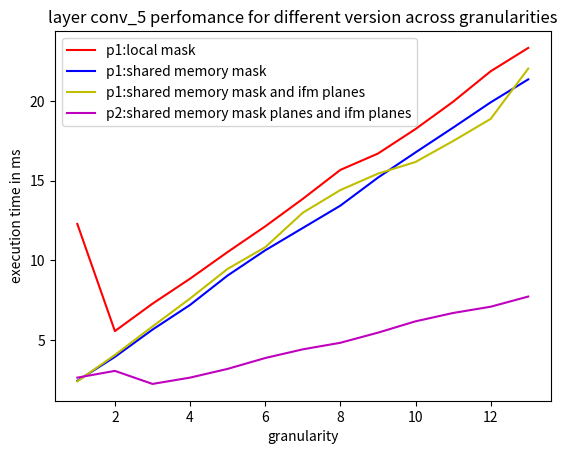

Write Python code to recreate this figure.
import matplotlib.pyplot as plt


# conv1v1 = [7.940256,1.036352,1.332960,1.279968,1.251648,1.317952,1.369728,1.527360,1.731104,1.780672,1.947168,2.118336,2.283744,2.277056,2.425952,2.569728]
# conv1v2 = []


# granularity = []
# for i in range(16):
#     granularity.append(i+1)

# conv2v1 = [15.463968,8.451616,8.801440,7.408416,7.452768,8.842400,9.468416,9.347200,9.783360,9.911648,10.555584,11.114432,12.073824,12.196032,13.334175,13.436640]
# conv2v2 = [5.158304,4.839104,5.699584,5.989376,7.366656,7.352320,7.813120,8.649728,9.426944,10.178560,10.377216,10.376192,11.112448,11.885312,12.695264,13.508608]
# conv2v3 = [6.384352,5.938176,6.292480,6.624224,8.141792,8.575744,9.562112,10.563584,11.765760,12.726272,13.808640,14.808064,15.852544,17.446913,16.989183,17.636353]
# conv2v4 = [6.312256,6.238112,6.348800,5.960672,5.903360,6.419232,6.227968,6.959104,6.354752,5.796768,6.356640,6.888448,7.476224,8.039424,8.587200,9.116416]

# plt.title('layer conv_2 perfomance for different version across granularities')
# plt.ylabel('execution time in ms')
# plt.xlabel('granularity')
# plt.plot(granularity,conv2v1,color='r',label='p1:local mask')
# plt.plot(granularity,conv2v2,color='b',label='p1:shared memory mask')
# plt.plot(granularity,conv2v3,color='y',label='p1:shared memory mask and ifm planes')
# plt.plot(granularity,conv2v4,color='m',label='p2:shared memory mask planes and ifm planes')
# plt.legend(loc='upper left')
# plt.show()




# granularity = []
# for i in range(13):
#     granularity.append(i+1)
# # conv3v1 = [18.079136,10.252384,12.379296,14.795712,17.242208,19.794624,21.863424,24.739361,27.516928,30.415392,33.230946,36.057758,38.880833]
# conv3v1 = [10.696192,4.126016,5.329696,6.428480,7.516832,8.513216,9.613760,10.844192,12.071936,12.711456,13.605152,14.725280,15.858688]
# conv3v2 = [1.897248,2.975072,4.049312,5.104544,6.067328,6.950432,7.959872,8.994112,10.096960,11.184864,12.276160,13.020448,13.013024]
# conv3v3 = [2.073024,3.617760,5.198880,6.765728,8.429760,9.627136,11.570624,12.882048,14.182112,15.526656,16.835936,17.984961,19.459969]
# conv3v4 = [1.568576,1.569024,1.784640,1.764512,2.240544,2.711552,2.971104,3.213280,3.628128,4.149344,4.496672,4.766720,5.192224]

# plt.title('layer conv_3 perfomance for different version across granularities')
# plt.ylabel('execution time in ms')
# plt.xlabel('granularity')

# plt.plot(granularity,conv3v1,color='r',label='p1:local mask')
# plt.plot(granularity,conv3v2,color='b',label='p1:shared memory mask')
# plt.plot(granularity,conv3v3,color='y',label='p1:shared memory mask and ifm planes')
# plt.plot(granularity,conv3v4,color='m',label='p2:shared memory mask planes and ifm planes')
# plt.legend(loc='upper left')
# plt.show()

# granularity = []
# for i in range(13):
#     granularity.append(i+1)

# conv4v1 = [15.300032,12.374016,14.629792,11.089920,11.850752,12.774080,13.194368,14.758560,16.309248,17.848320,19.400703,19.943424,21.377024]
# conv4v2 = [2.569408,4.024384,5.758272,7.385088,9.208256,10.785856,12.257984,13.625856,15.393632,16.695841,17.086081,18.571615,19.902784]
# conv4v3 = [3.115264,5.402624,7.792128,10.161792,12.643264,14.434720,17.383392,19.321119,21.297344,23.295200,25.255009,27.260609,31.948671]
# conv4v4 = [3.722912,3.329408,4.274016,2.654400,3.382688,4.104064,4.460064,4.845088,5.546560,6.273248,6.788960,7.158656,7.800416]


# plt.title('layer conv_4 perfomance for different version across granularities')
# plt.ylabel('execution time in ms')
# plt.xlabel('granularity')

# plt.plot(granularity,conv4v1,color='r',label='p1:local mask')
# plt.plot(granularity,conv4v2,color='b',label='p1:shared memory mask')
# plt.plot(granularity,conv4v3,color='y',label='p1:shared memory mask and ifm planes')
# plt.plot(granularity,conv4v4,color='m',label='p2:shared memory mask planes and ifm planes')
# plt.legend(loc='upper left')
# plt.show()


granularity = []
for i in range(13):
    granularity.append(i+1)

# conv5v1 = [11.218016,6.924288,7.943168,8.721184,9.887744,11.127808,12.170240,13.620224,15.019008,16.479233,17.968992,19.196928,19.885056]
conv5v1 = [12.278400,5.546272,7.268096,8.838656,10.514112,12.125792,13.852512,15.673120,16.698879,18.239103,19.955008,21.868608,23.336161]
conv5v2 = [2.426144,3.926240,5.640096,7.189952,9.038592,10.620864,12.023968,13.427552,15.186880,16.771711,18.327265,19.916800,21.360737]
# conv5v2 = [4.686464,8.813568,12.923904,16.519169,20.538368,24.525824,28.085152,30.620672,32.301056,35.829762,39.195553,42.526657,42.177505]
# conv5v3 = [5.131808,8.881152,12.831712,16.657408,20.806656,23.915520,28.525568,31.757120,34.997250,35.919872,37.538815,40.479744,46.616577]
conv5v3 = [2.391648,4.047616,5.836288,7.592896,9.455744,10.813344,12.981920,14.405952,15.437856,16.172001,17.484768,18.878208,22.037664]
conv5v4 = [2.623328,3.047232,2.228160,2.623808,3.173120,3.855200,4.400864,4.812704,5.447392,6.160128,6.684384,7.078176,7.717152]

plt.title('layer conv_5 perfomance for different version across granularities')
plt.ylabel('execution time in ms')
plt.xlabel('granularity')

plt.plot(granularity,conv5v1,color='r',label='p1:local mask')
plt.plot(granularity,conv5v2,color='b',label='p1:shared memory mask')
plt.plot(granularity,conv5v3,color='y',label='p1:shared memory mask and ifm planes')
plt.plot(granularity,conv5v4,color='m',label='p2:shared memory mask planes and ifm planes')
plt.legend(loc='upper left')
plt.show()
